Labelled photos from "dataset", an image-classification folder in tuhinmallick/Jewellery-Classification. The possible labels are: bracelet, earrings, rings, wristwatch.

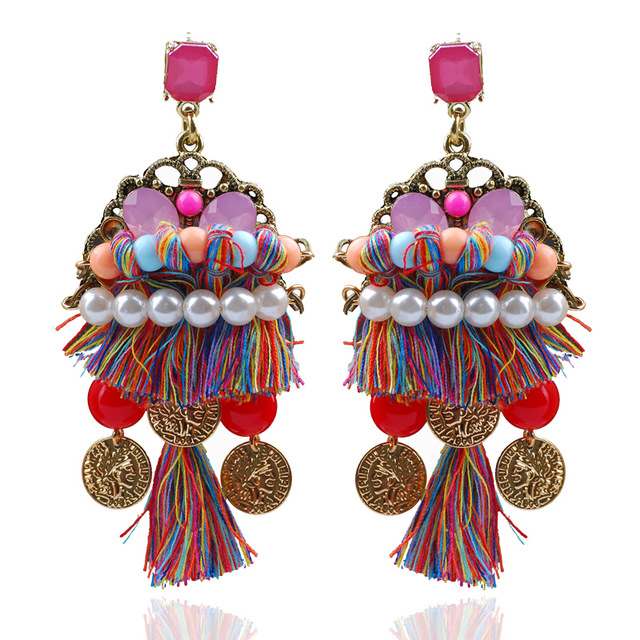
Label: earrings

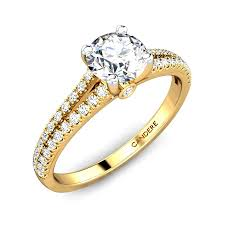
Label: rings

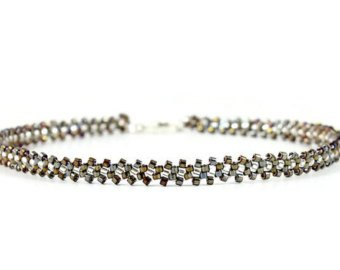
Label: bracelet

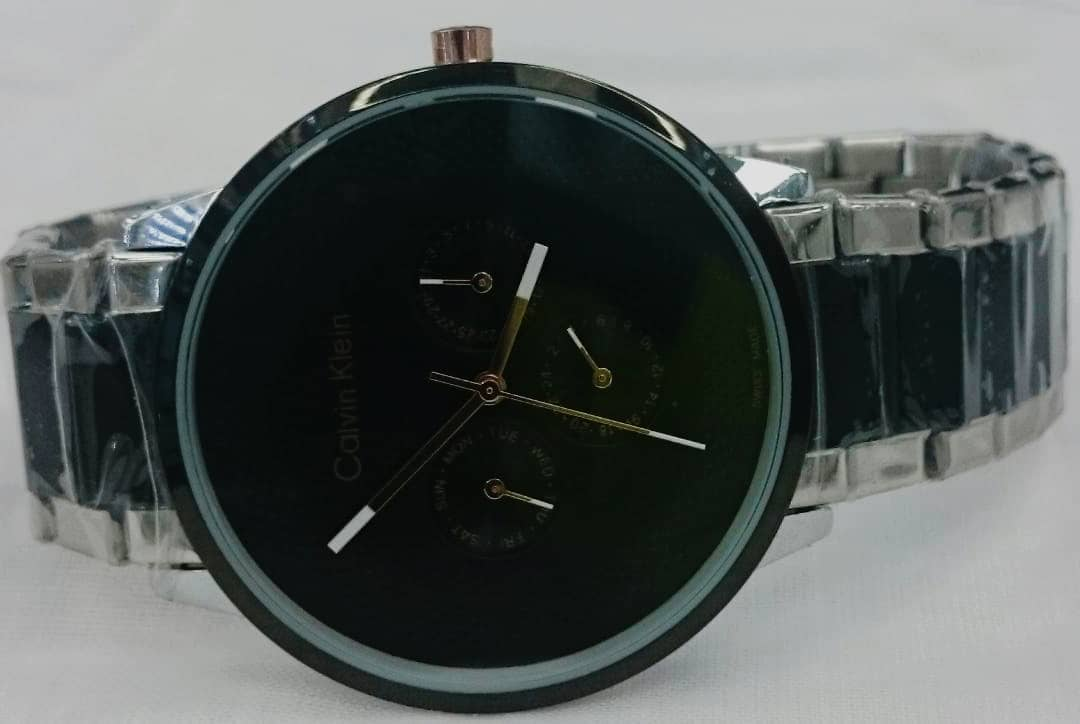
Label: wristwatch

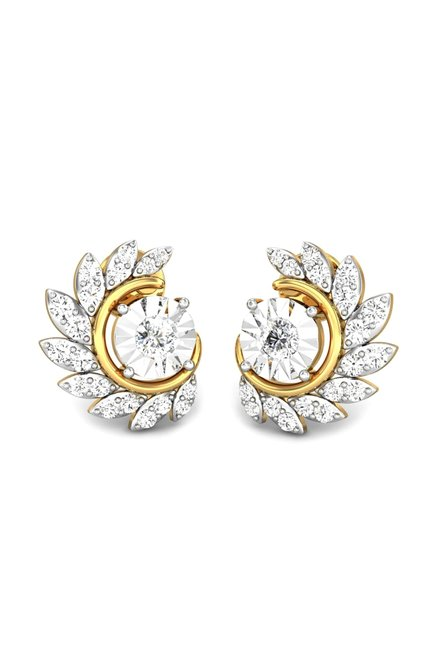
Label: earrings

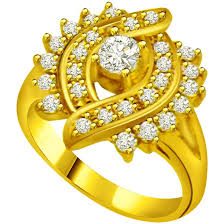
Label: rings
